The GitHub repository Shubham02gupta/Weapon-Detection-by-Neural-network contains a labelled image folder "Weapon-Detection-by-Neural-network" with 3 categories: long gun, small gun, knife. Examples follow, each with its label.

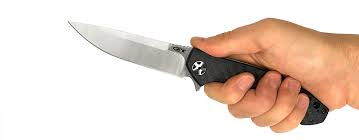
Label: knife

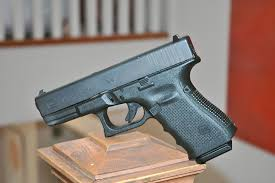
Label: small gun

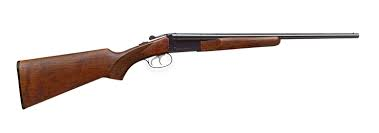
Label: long gun

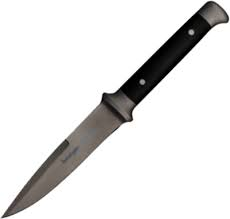
Label: knife

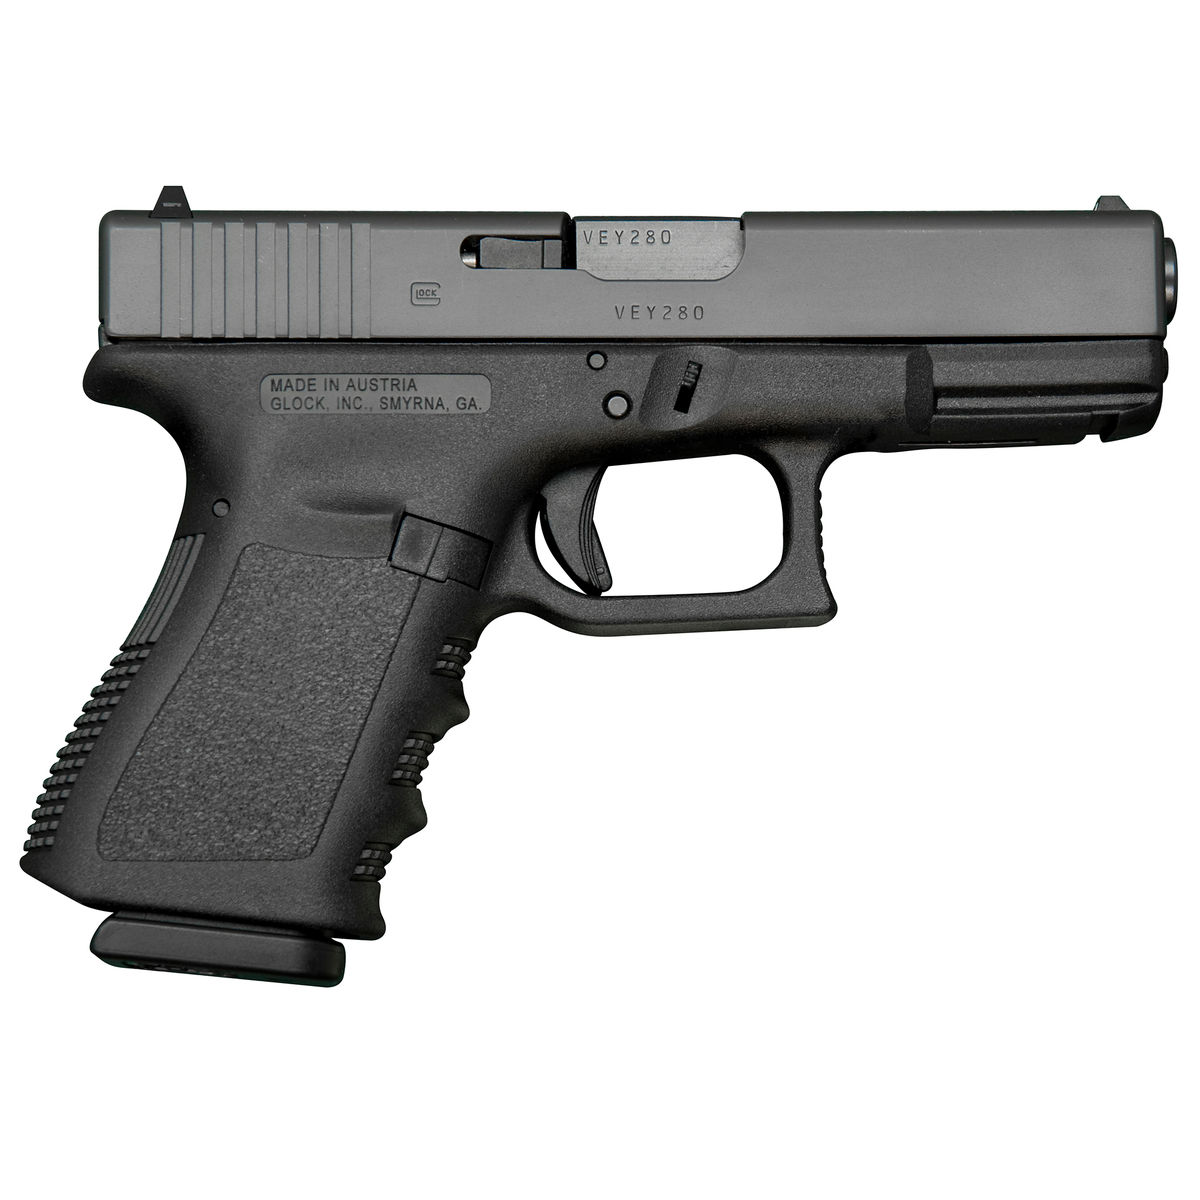
Label: small gun

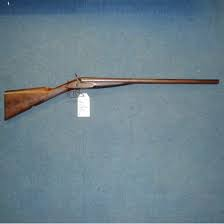
Label: long gun
